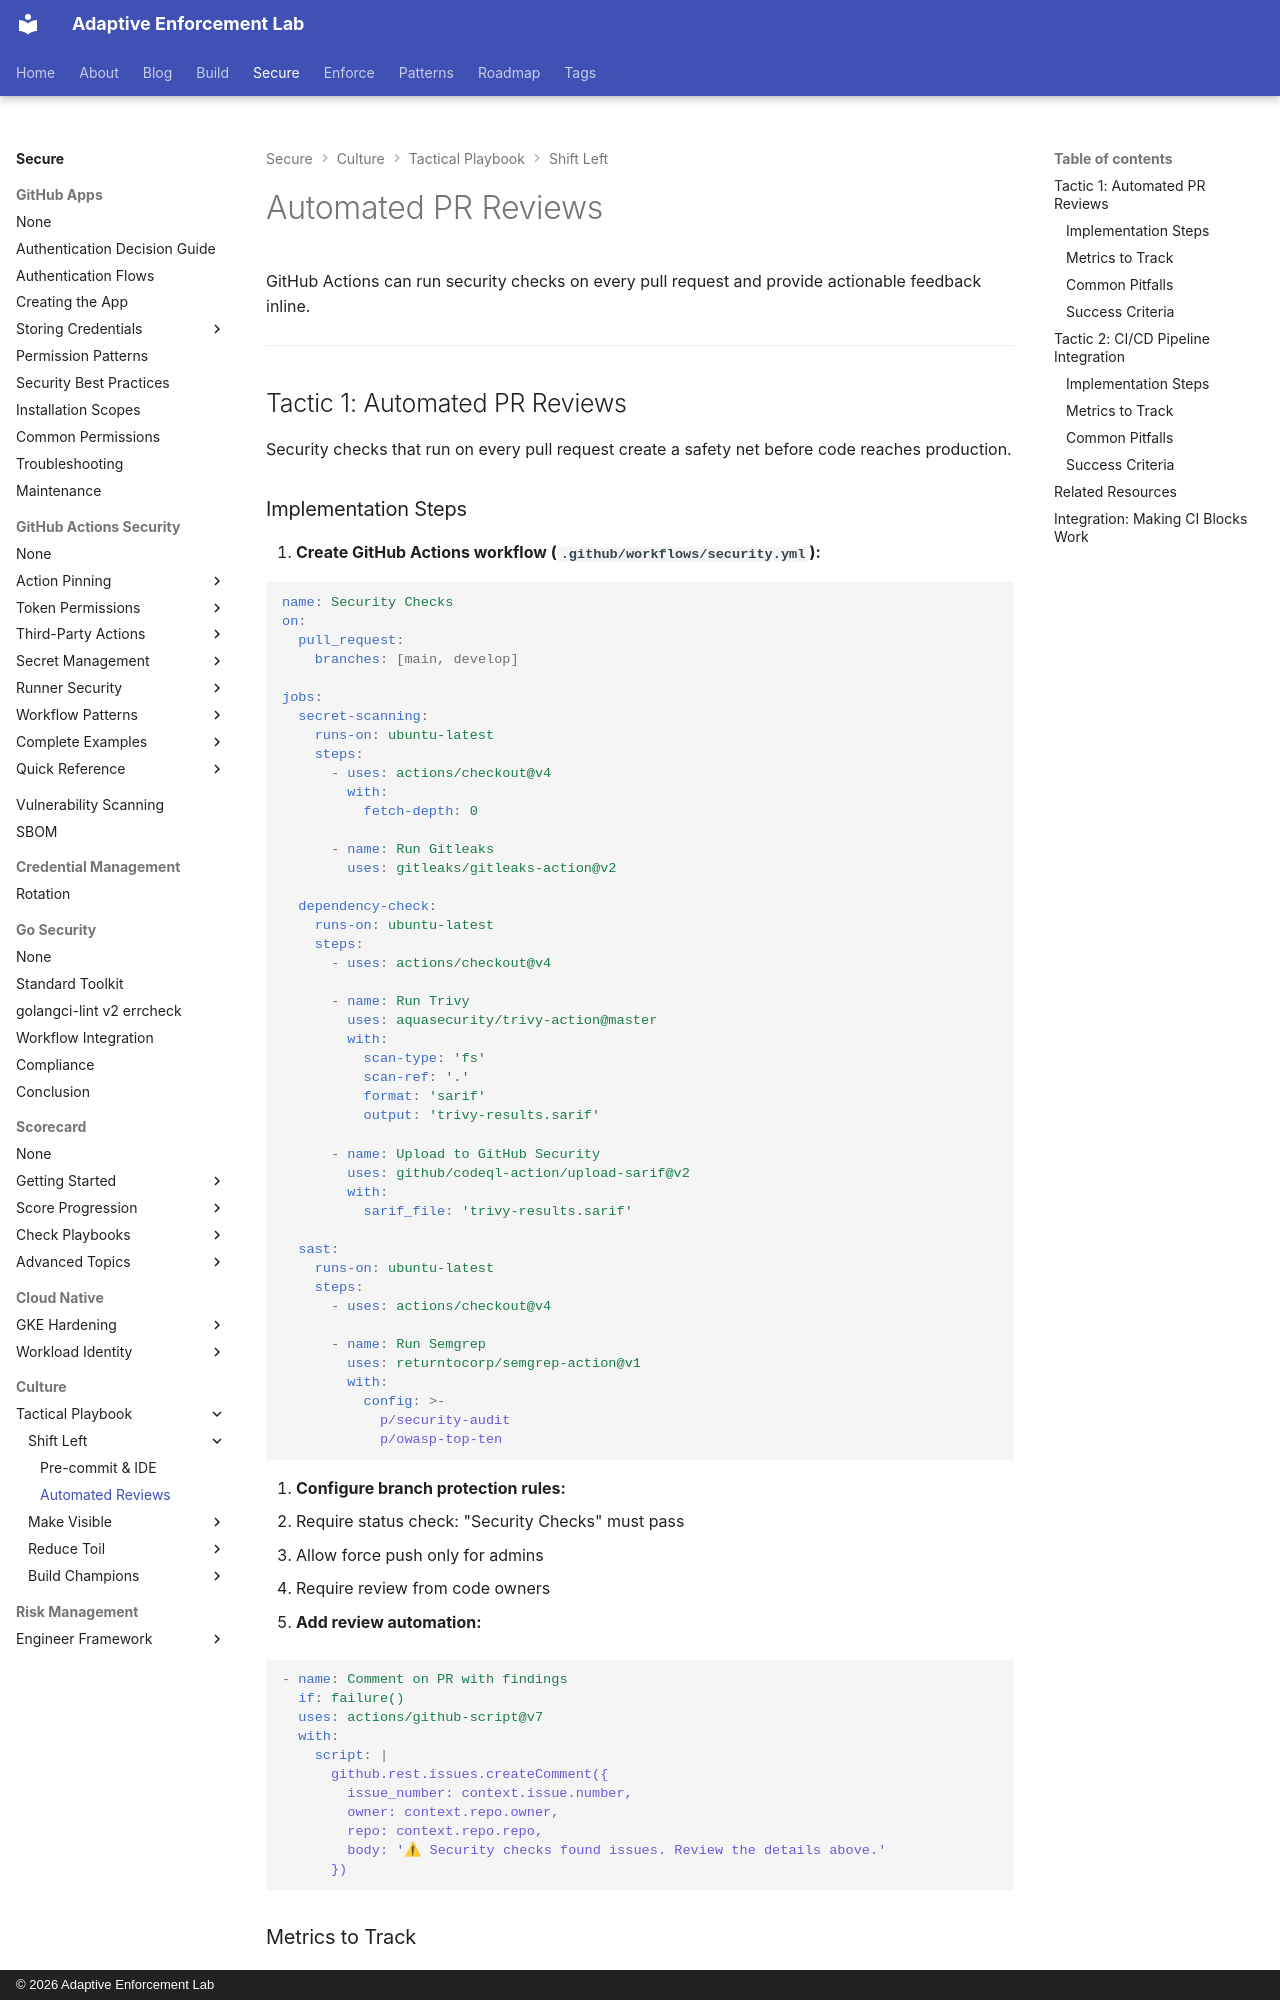

repository: adaptive-enforcement-lab/adaptive-enforcement-lab-com · page: secure/culture/tactical-playbook/automated-reviews/index.html · generator: mkdocs · copyright: © 2026 Adaptive Enforcement Lab

---
title: Automated PR Reviews
description: Configure GitHub Actions workflows to run automated security checks on every pull request with fast feedback loops and branch protection enforcement rules.
provenance: human
---
# Automated PR Reviews

GitHub Actions can run security checks on every pull request and provide actionable feedback inline.

---

## Tactic 1: Automated PR Reviews

Security checks that run on every pull request create a safety net before code reaches production.

### Implementation Steps

1. **Create GitHub Actions workflow (`.github/workflows/security.yml`):**

   ```yaml
   name: Security Checks
   on:
     pull_request:
       branches: [main, develop]

   jobs:
     secret-scanning:
       runs-on: ubuntu-latest
       steps:
         - uses: actions/checkout@v4
           with:
             fetch-depth: 0

         - name: Run Gitleaks
           uses: gitleaks/gitleaks-action@v2

     dependency-check:
       runs-on: ubuntu-latest
       steps:
         - uses: actions/checkout@v4

         - name: Run Trivy
           uses: aquasecurity/trivy-action@master
           with:
             scan-type: 'fs'
             scan-ref: '.'
             format: 'sarif'
             output: 'trivy-results.sarif'

         - name: Upload to GitHub Security
           uses: github/codeql-action/upload-sarif@v2
           with:
             sarif_file: 'trivy-results.sarif'

     sast:
       runs-on: ubuntu-latest
       steps:
         - uses: actions/checkout@v4

         - name: Run Semgrep
           uses: returntocorp/semgrep-action@v1
           with:
             config: >-
               p/security-audit
               p/owasp-top-ten
   ```

2. **Configure branch protection rules:**
   - Require status check: "Security Checks" must pass
   - Allow force push only for admins
   - Require review from code owners

3. **Add review automation:**

   ```yaml
   - name: Comment on PR with findings
     if: failure()
     uses: actions/github-script@v7
     with:
       script: |
         github.rest.issues.createComment({
           issue_number: context.issue.number,
           owner: context.repo.owner,
           repo: context.repo.repo,
           body: '⚠ Security checks found issues. Review the details above.'
         })
   ```
